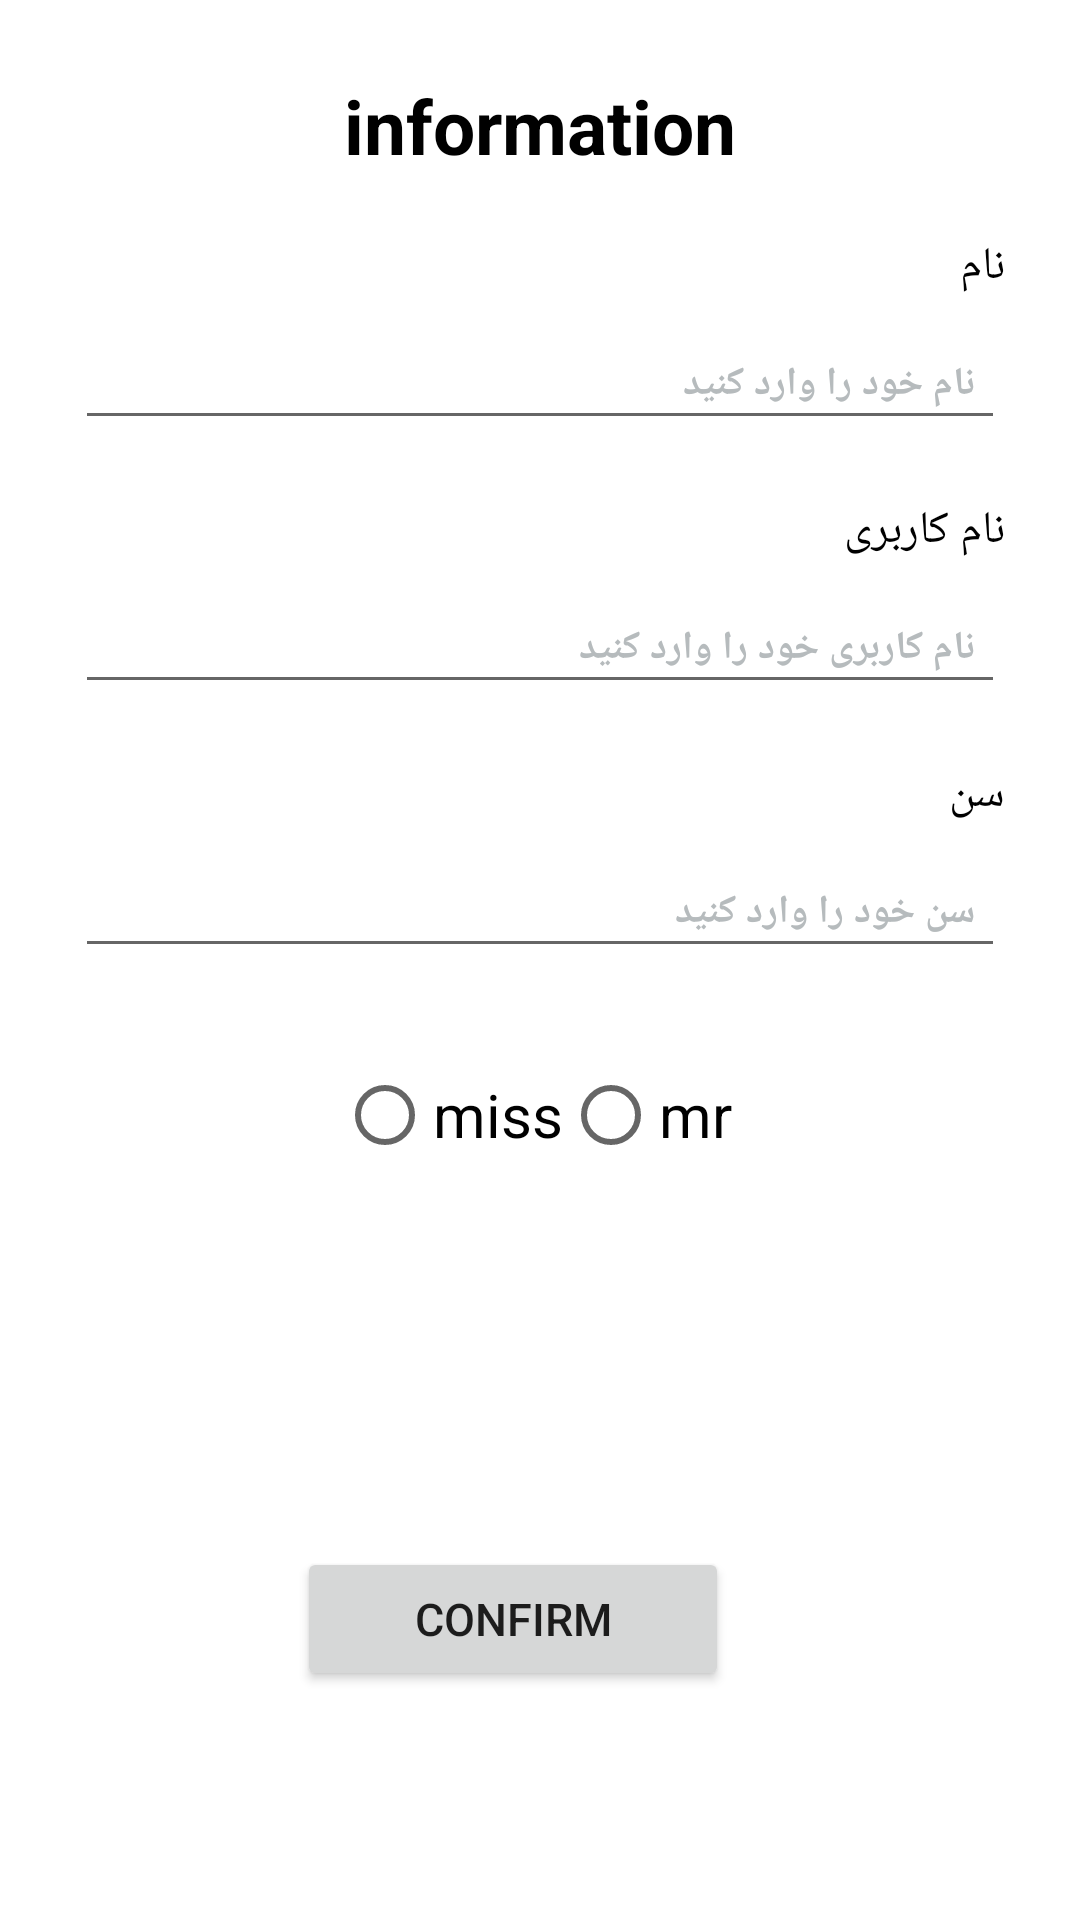

Reconstruct the res/layout file that produces this screen, plus the resources it refers to.
<!-- AndroidManifest.xml: application theme Theme.ProjectKarA -->
<!-- res/layout/activity_login.xml -->
<?xml version="1.0" encoding="utf-8"?>
<androidx.constraintlayout.widget.ConstraintLayout xmlns:android="http://schemas.android.com/apk/res/android"
    xmlns:app="http://schemas.android.com/apk/res-auto"
    xmlns:tools="http://schemas.android.com/tools"
    android:layout_width="match_parent"
    android:layout_height="match_parent"
    tools:context="com.LoginActivity"
    android:background="@color/white">
    <TextView
        android:id="@+id/title_txt"
        android:layout_width="wrap_content"
        android:layout_height="wrap_content"
        app:layout_constraintLeft_toLeftOf="parent"
        app:layout_constraintRight_toRightOf="parent"
        app:layout_constraintTop_toTopOf="parent"
        android:layout_marginTop="@dimen/margin25"
        android:text="information"
        android:textSize="@dimen/font25"
        android:textColor="@color/black"
        android:textStyle="bold"
        tools:ignore="MissingConstraints" />
    <TextView
        android:id="@+id/txt_name"
        android:layout_width="wrap_content"
        android:layout_height="wrap_content"
        app:layout_constraintRight_toRightOf="parent"
        app:layout_constraintTop_toBottomOf="@id/title_txt"
        android:layout_marginRight="@dimen/margin25"
        android:layout_marginTop="@dimen/margin20"
        android:text="@string/name"
        android:textSize="@dimen/font15"
        android:textColor="@color/black"
        android:textStyle="normal"/>
    <EditText
        android:id="@+id/hint_name"
        android:layout_width="match_parent"
        android:layout_height="wrap_content"
        android:layout_marginLeft="@dimen/margin25"
        android:layout_marginRight="@dimen/margin25"
        app:layout_constraintTop_toBottomOf="@id/txt_name"
        app:layout_constraintWidth_percent="0.8"
        android:hint="@string/nameH"
        android:layout_marginTop="@dimen/margin10"
        android:textStyle="bold"
        android:textSize="@dimen/font13"
        android:paddingBottom="@dimen/pading10"
        android:paddingTop="@dimen/pading10"
        android:paddingRight="@dimen/pading10"
        android:inputType="text"
        android:textColorHint="@color/hhh"
        />
    <TextView
        android:id="@+id/txt_username"
        android:layout_width="wrap_content"
        android:layout_height="wrap_content"
        app:layout_constraintRight_toRightOf="parent"
        app:layout_constraintTop_toBottomOf="@id/hint_name"
        android:layout_marginRight="@dimen/margin25"
        android:layout_marginTop="@dimen/margin20"
        android:text="@string/username"
        android:textSize="@dimen/font15"
        android:textColor="@color/black"
        android:textStyle="normal"
        tools:ignore="MissingConstraints" />
    <EditText
        android:id="@+id/hint_username"
        android:layout_width="match_parent"
        android:layout_height="wrap_content"
        android:layout_marginLeft="@dimen/margin25"
        android:layout_marginRight="@dimen/margin25"
        app:layout_constraintTop_toBottomOf="@id/txt_username"
        app:layout_constraintWidth_percent="0.8"
        android:hint="@string/usernameH"
        android:layout_marginTop="@dimen/margin10"
        android:textStyle="bold"
        android:textSize="@dimen/font13"
        android:paddingBottom="@dimen/pading10"
        android:paddingTop="@dimen/pading10"
        android:paddingRight="@dimen/pading10"
        android:textColorHint="@color/hhh"
        />
    <TextView
        android:id="@+id/txt_age"
        android:layout_width="wrap_content"
        android:layout_height="wrap_content"
        app:layout_constraintRight_toRightOf="parent"
        app:layout_constraintTop_toBottomOf="@id/hint_username"
        android:layout_marginRight="@dimen/margin25"
        android:layout_marginTop="@dimen/margin20"
        android:text="@string/age"
        android:textSize="@dimen/font15"
        android:textColor="@color/black"
        android:textStyle="normal"
       />
    <EditText
        android:id="@+id/hint_age"
        android:layout_width="match_parent"
        android:layout_height="wrap_content"
        android:layout_marginLeft="@dimen/margin25"
        android:layout_marginRight="@dimen/margin25"
        app:layout_constraintTop_toBottomOf="@id/txt_age"
        app:layout_constraintWidth_percent="0.8"
        android:hint="@string/ageH"
        android:layout_marginTop="@dimen/margin10"
        android:textStyle="bold"
        android:textSize="@dimen/font13"
        android:paddingBottom="@dimen/pading10"
        android:paddingTop="@dimen/pading10"
        android:paddingRight="@dimen/pading10"
        android:inputType="number"
        android:textColorHint="@color/hhh"
       />
    <RadioButton
        android:id="@+id/radioButton"
        android:layout_width="wrap_content"
        android:layout_height="wrap_content"
        android:layout_marginEnd="116dp"
        android:text="mr"
        android:textColor="@color/black"
        android:textSize="20sp"
        android:layout_marginTop="@dimen/margin25"
        app:layout_constraintEnd_toEndOf="parent"
        app:layout_constraintTop_toBottomOf="@id/hint_age"
        tools:layout_editor_absoluteY="367dp"
        tools:ignore="MissingConstraints" />

    <RadioButton
        android:layout_width="wrap_content"
        android:layout_height="wrap_content"
        android:layout_marginStart="112dp"
        android:text="miss"
        android:textSize="20sp"
        android:textColor="@color/black"
        android:layout_marginTop="@dimen/margin25"
        app:layout_constraintTop_toBottomOf="@id/hint_age"
        app:layout_constraintEnd_toStartOf="@+id/radioButton"
        app:layout_constraintStart_toStartOf="parent"

        tools:ignore="MissingConstraints" />
    <Button
        android:id="@+id/btn_sign"
        android:layout_width="0dp"
        android:layout_height="wrap_content"
        android:layout_marginTop="120dp"
        android:text="confirm"
        android:textSize="@dimen/font15"
        app:layout_constraintHorizontal_bias="0.459"
        app:layout_constraintLeft_toLeftOf="parent"
        app:layout_constraintRight_toRightOf="parent"
        app:layout_constraintTop_toBottomOf="@id/radioButton"
        app:layout_constraintWidth_percent="0.4"
        tools:ignore="MissingConstraints" />

</androidx.constraintlayout.widget.ConstraintLayout>
<!-- resources referenced by this layout -->
<resources>
  <color name="black">#FF000000</color>
  <color name="hhh">#B6BBBD</color>
  <color name="white">#FFFFFFFF</color>
  <dimen name="font13">13sp</dimen>
  <dimen name="font15">15sp</dimen>
  <dimen name="font25">25sp</dimen>
  <dimen name="margin10">10sp</dimen>
  <dimen name="margin20">20sp</dimen>
  <dimen name="margin25">25sp</dimen>
  <dimen name="pading10">10sp</dimen>
  <string name="age">سن  </string>
  <string name="ageH">سن خود را وارد کنید </string>
  <string name="name">نام   </string>
  <string name="nameH">نام  خود را وارد کنید </string>
  <string name="username"> نام کاربری  </string>
  <string name="usernameH">نام کاربری  خود را وارد کنید </string>
  <style name="Theme.ProjectKarA" parent="Theme.MaterialComponents.DayNight.DarkActionBar">
          
          <item name="colorPrimary">@color/purple_500</item>
          <item name="colorPrimaryVariant">@color/purple_700</item>
          <item name="colorOnPrimary">@color/white</item>
          
          <item name="colorSecondary">@color/teal_200</item>
          <item name="colorSecondaryVariant">@color/teal_700</item>
          <item name="colorOnSecondary">@color/black</item>
          
          <item name="android:statusBarColor" tools:targetApi="l">?attr/colorPrimaryVariant</item>
          
      </style>
  <color name="purple_500">#FF6200EE</color>
  <color name="purple_700">#FF3700B3</color>
  <color name="teal_200">#FF03DAC5</color>
  <color name="teal_700">#FF018786</color>
</resources>
